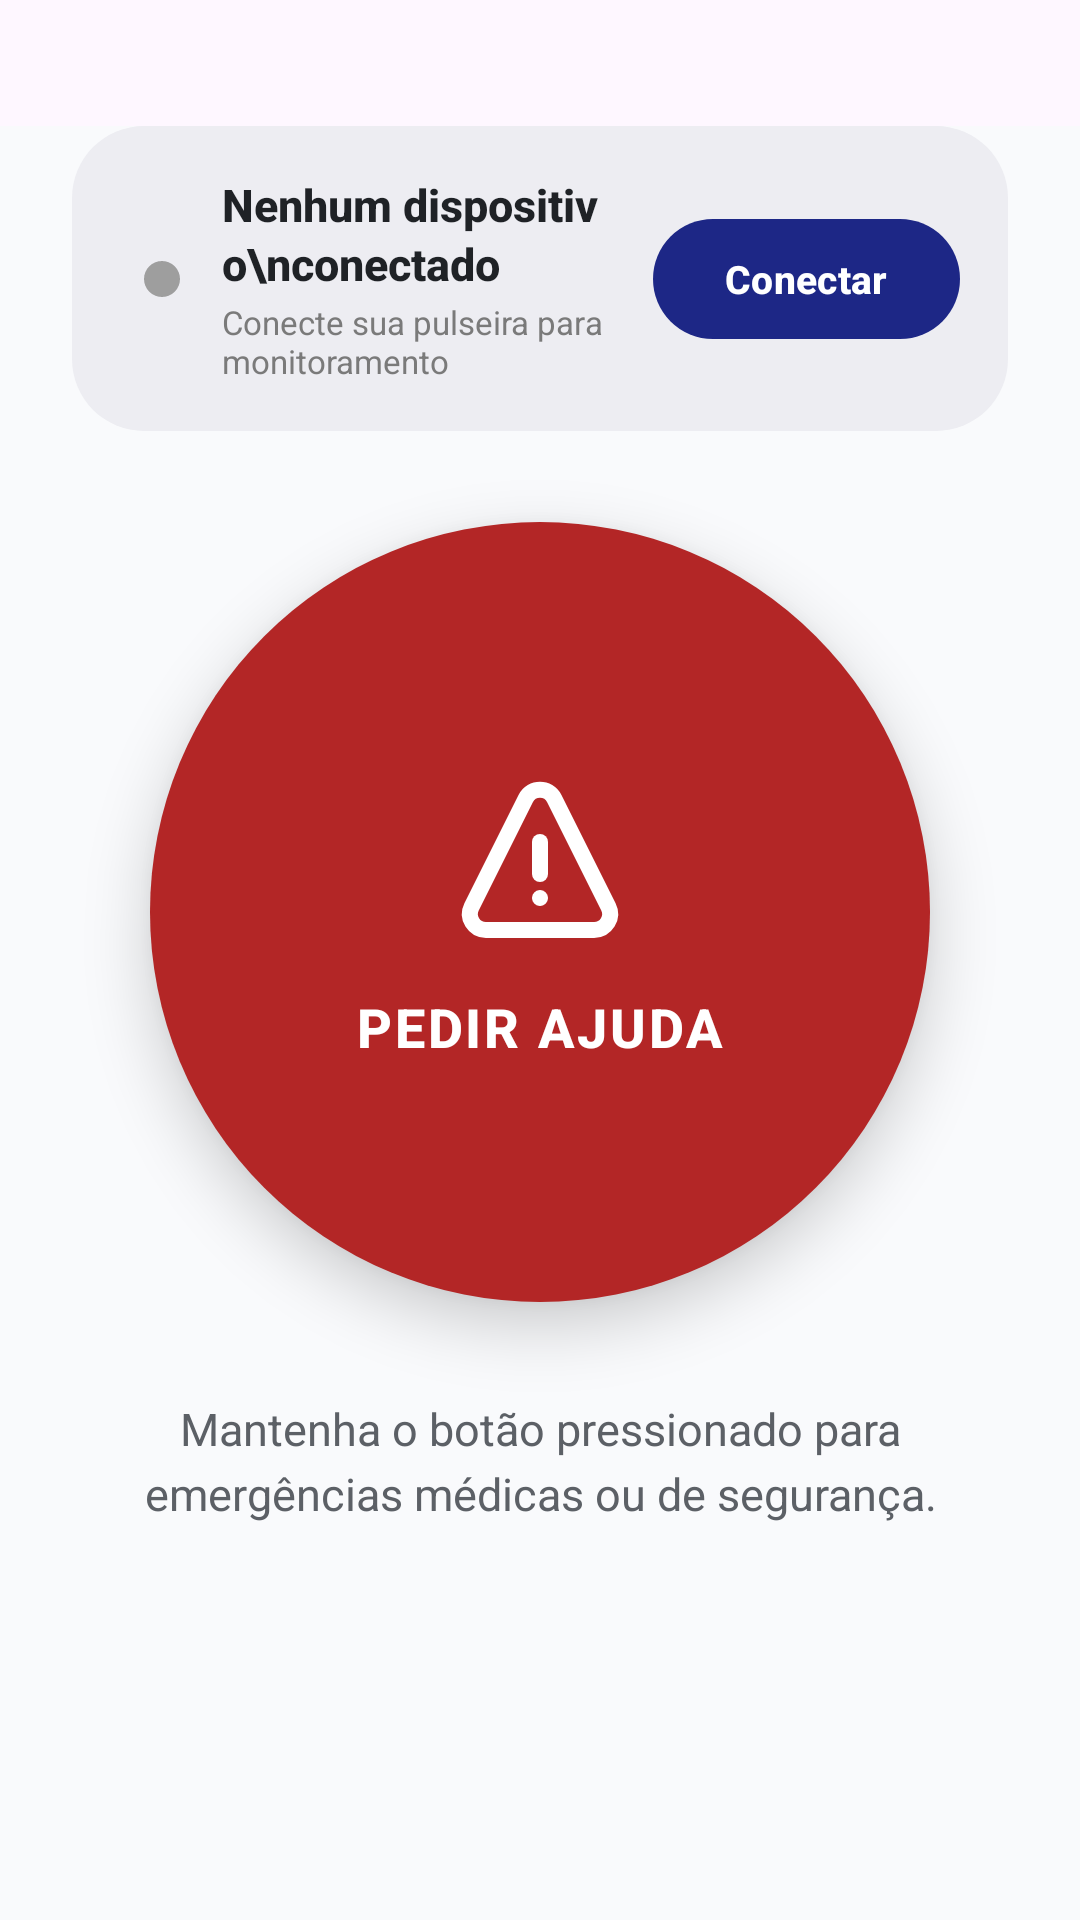

This screen was rendered from an Android layout file. Write that file and the resources it references.
<!-- AndroidManifest.xml: application theme Theme.HealthFallDetectionApp -->
<!-- res/layout/fragment_red_botton.xml -->
<?xml version="1.0" encoding="utf-8"?>
<FrameLayout xmlns:android="http://schemas.android.com/apk/res/android"
    xmlns:tools="http://schemas.android.com/tools"
    android:layout_width="match_parent"
    android:layout_height="match_parent"
    tools:context=".RedBottonFragment">

    <androidx.constraintlayout.widget.ConstraintLayout
        xmlns:android="http://schemas.android.com/apk/res/android"
        xmlns:app="http://schemas.android.com/apk/res-auto"
        xmlns:tools="http://schemas.android.com/tools"
        android:layout_width="match_parent"
        android:layout_height="match_parent"
        android:background="#F9FAFC"
        android:layout_marginTop="42dp"
        android:paddingHorizontal="24dp"
        tools:context=".HomeFragment">
        <androidx.constraintlayout.widget.ConstraintLayout
            android:id="@+id/popup_concect"
            android:layout_width="match_parent"
            android:layout_height="wrap_content"
            android:background="@drawable/bg_rounded_card"
            android:padding="16dp"
            app:layout_constraintTop_toTopOf="parent">

            
            <View
                android:id="@+id/status_dot"
                android:layout_width="12dp"
                android:layout_height="12dp"
                android:layout_marginStart="8dp"
                android:background="@drawable/bg_status_dot_disconnected"
                app:layout_constraintTop_toTopOf="parent"
                app:layout_constraintBottom_toBottomOf="parent"
                app:layout_constraintStart_toStartOf="parent" />

            
            <LinearLayout
                android:id="@+id/layout_text_container"
                android:layout_width="0dp"
                android:layout_height="wrap_content"
                android:orientation="vertical"
                android:layout_marginStart="14dp"
                android:layout_marginEnd="12dp"
                app:layout_constraintTop_toTopOf="parent"
                app:layout_constraintBottom_toBottomOf="parent"
                app:layout_constraintStart_toEndOf="@id/status_dot"
                app:layout_constraintEnd_toStartOf="@id/btn_connect_device">

                <TextView
                    android:id="@+id/txt_connection_title"
                    android:layout_width="wrap_content"
                    android:layout_height="wrap_content"
                    android:text="Nenhum dispositivo\nconectado"
                    android:textColor="#1F2226"
                    android:textSize="15sp"
                    android:textStyle="bold"
                    android:lineSpacingMultiplier="1.1"
                    android:fontFamily="sans-serif-medium" />

                <TextView
                    android:id="@+id/txt_connection_subtitle"
                    android:layout_width="wrap_content"
                    android:layout_height="wrap_content"
                    android:layout_marginTop="2dp"
                    android:text="Conecte sua pulseira para monitoramento"
                    android:textColor="#7A7A7A"
                    android:textSize="11sp"
                    android:fontFamily="sans-serif" />
            </LinearLayout>

            
            <com.google.android.material.button.MaterialButton
                android:id="@+id/btn_connect_device"
                android:layout_width="wrap_content"
                android:layout_height="40dp"
                android:text="Conectar"
                android:textColor="#FFFFFF"
                android:textSize="13sp"
                android:textStyle="bold"
                android:textAllCaps="false"
                app:backgroundTint="#1D2786"
                app:cornerRadius="100dp"
                android:insetTop="0dp"
                android:insetBottom="0dp"
                app:layout_constraintTop_toTopOf="parent"
                app:layout_constraintBottom_toBottomOf="parent"
                app:layout_constraintEnd_toEndOf="parent" />

        </androidx.constraintlayout.widget.ConstraintLayout>

        
        <androidx.constraintlayout.widget.ConstraintLayout
            android:id="@+id/btn_pedir_ajuda"
            android:layout_width="260dp"
            android:layout_height="260dp"
            android:background="@drawable/bg_red_circle"
            android:elevation="12dp"
            android:clickable="true"
            android:focusable="true"
            android:foreground="?android:attr/selectableItemBackgroundBorderless"
            app:layout_constraintTop_toTopOf="parent"
            app:layout_constraintBottom_toTopOf="@id/txt_instrucao"
            app:layout_constraintStart_toStartOf="parent"
            app:layout_constraintEnd_toEndOf="parent"
            app:layout_constraintVertical_chainStyle="packed">

            
            <ImageView
                android:id="@+id/img_star"
                android:layout_width="64dp"
                android:layout_height="64dp"
                android:layout_marginBottom="12dp"
                android:src="@drawable/ic_warnning"
                app:tint="#FFFFFF"
                app:layout_constraintBottom_toTopOf="@id/txt_pedir_ajuda"
                app:layout_constraintEnd_toEndOf="parent"
                app:layout_constraintStart_toStartOf="parent"
                app:layout_constraintTop_toTopOf="parent"
                app:layout_constraintVertical_chainStyle="packed" />

            
            <TextView
                android:id="@+id/txt_pedir_ajuda"
                android:layout_width="wrap_content"
                android:layout_height="wrap_content"
                android:text="PEDIR AJUDA"
                android:textColor="#FFFFFF"
                android:textSize="18sp"
                android:textStyle="bold"
                android:fontFamily="sans-serif-medium"
                android:letterSpacing="0.05"
                app:layout_constraintTop_toBottomOf="@id/img_star"
                app:layout_constraintBottom_toBottomOf="parent"
                app:layout_constraintEnd_toEndOf="parent"
                app:layout_constraintStart_toStartOf="parent" />

        </androidx.constraintlayout.widget.ConstraintLayout>

        
        <TextView
            android:id="@+id/txt_instrucao"
            android:layout_width="0dp"
            android:layout_height="wrap_content"
            android:layout_marginTop="32dp"
            android:layout_marginStart="24dp"
            android:layout_marginEnd="24dp"
            android:text="Mantenha o botão pressionado para emergências médicas ou de segurança."
            android:textColor="#5C6066"
            android:textSize="15sp"
            android:gravity="center"
            android:lineSpacingMultiplier="1.2"
            app:layout_constraintTop_toBottomOf="@id/btn_pedir_ajuda"
            app:layout_constraintBottom_toBottomOf="parent"
            app:layout_constraintStart_toStartOf="parent"
            app:layout_constraintEnd_toEndOf="parent" />



    </androidx.constraintlayout.widget.ConstraintLayout></FrameLayout>
<!-- resources referenced by this layout -->
<resources>
  <!-- drawable bg_red_circle (drawable) -->
  <?xml version="1.0" encoding="utf-8"?>
  <shape xmlns:android="http://schemas.android.com/apk/res/android"
      android:shape="oval">
      
      <solid android:color="#B32626" />
  </shape>
  <!-- drawable bg_rounded_card (drawable) -->
  <?xml version="1.0" encoding="utf-8"?>
  <shape xmlns:android="http://schemas.android.com/apk/res/android">
      
      <solid android:color="#EDEDF2" />
  
      
      <corners android:radius="24dp" />
  </shape>
  <!-- drawable bg_status_dot_disconnected (drawable) -->
  <?xml version="1.0" encoding="utf-8"?>
  <shape xmlns:android="http://schemas.android.com/apk/res/android"
      android:shape="oval">
      
      <solid android:color="#9E9E9E" />
  </shape>
  <!-- drawable ic_warnning (drawable) -->
  <vector xmlns:android="http://schemas.android.com/apk/res/android" android:height="48dp" android:viewportHeight="24" android:viewportWidth="24" android:width="48dp">
        
      <path android:fillColor="#000000" android:pathData="M12,17m-1,0a1,1 0,1 1,2 0a1,1 0,1 1,-2 0"/>
        
      <path android:fillColor="#00000000" android:pathData="M12,10L12,14" android:strokeColor="#000000" android:strokeLineCap="round" android:strokeLineJoin="round" android:strokeWidth="2"/>
        
      <path android:fillColor="#00000000" android:pathData="M3.447,18.106L10.211,4.578C10.948,3.104 13.052,3.104 13.789,4.578L20.553,18.106C21.218,19.435 20.251,21 18.764,21H5.236C3.749,21 2.782,19.435 3.447,18.106Z" android:strokeColor="#000000" android:strokeLineCap="round" android:strokeLineJoin="round" android:strokeWidth="2"/>
      
  </vector>
  <style name="Theme.HealthFallDetectionApp" parent="Base.Theme.HealthFallDetectionApp" />
  <style name="Base.Theme.HealthFallDetectionApp" parent="Theme.Material3.DayNight.NoActionBar">
          
          
      </style>
</resources>
